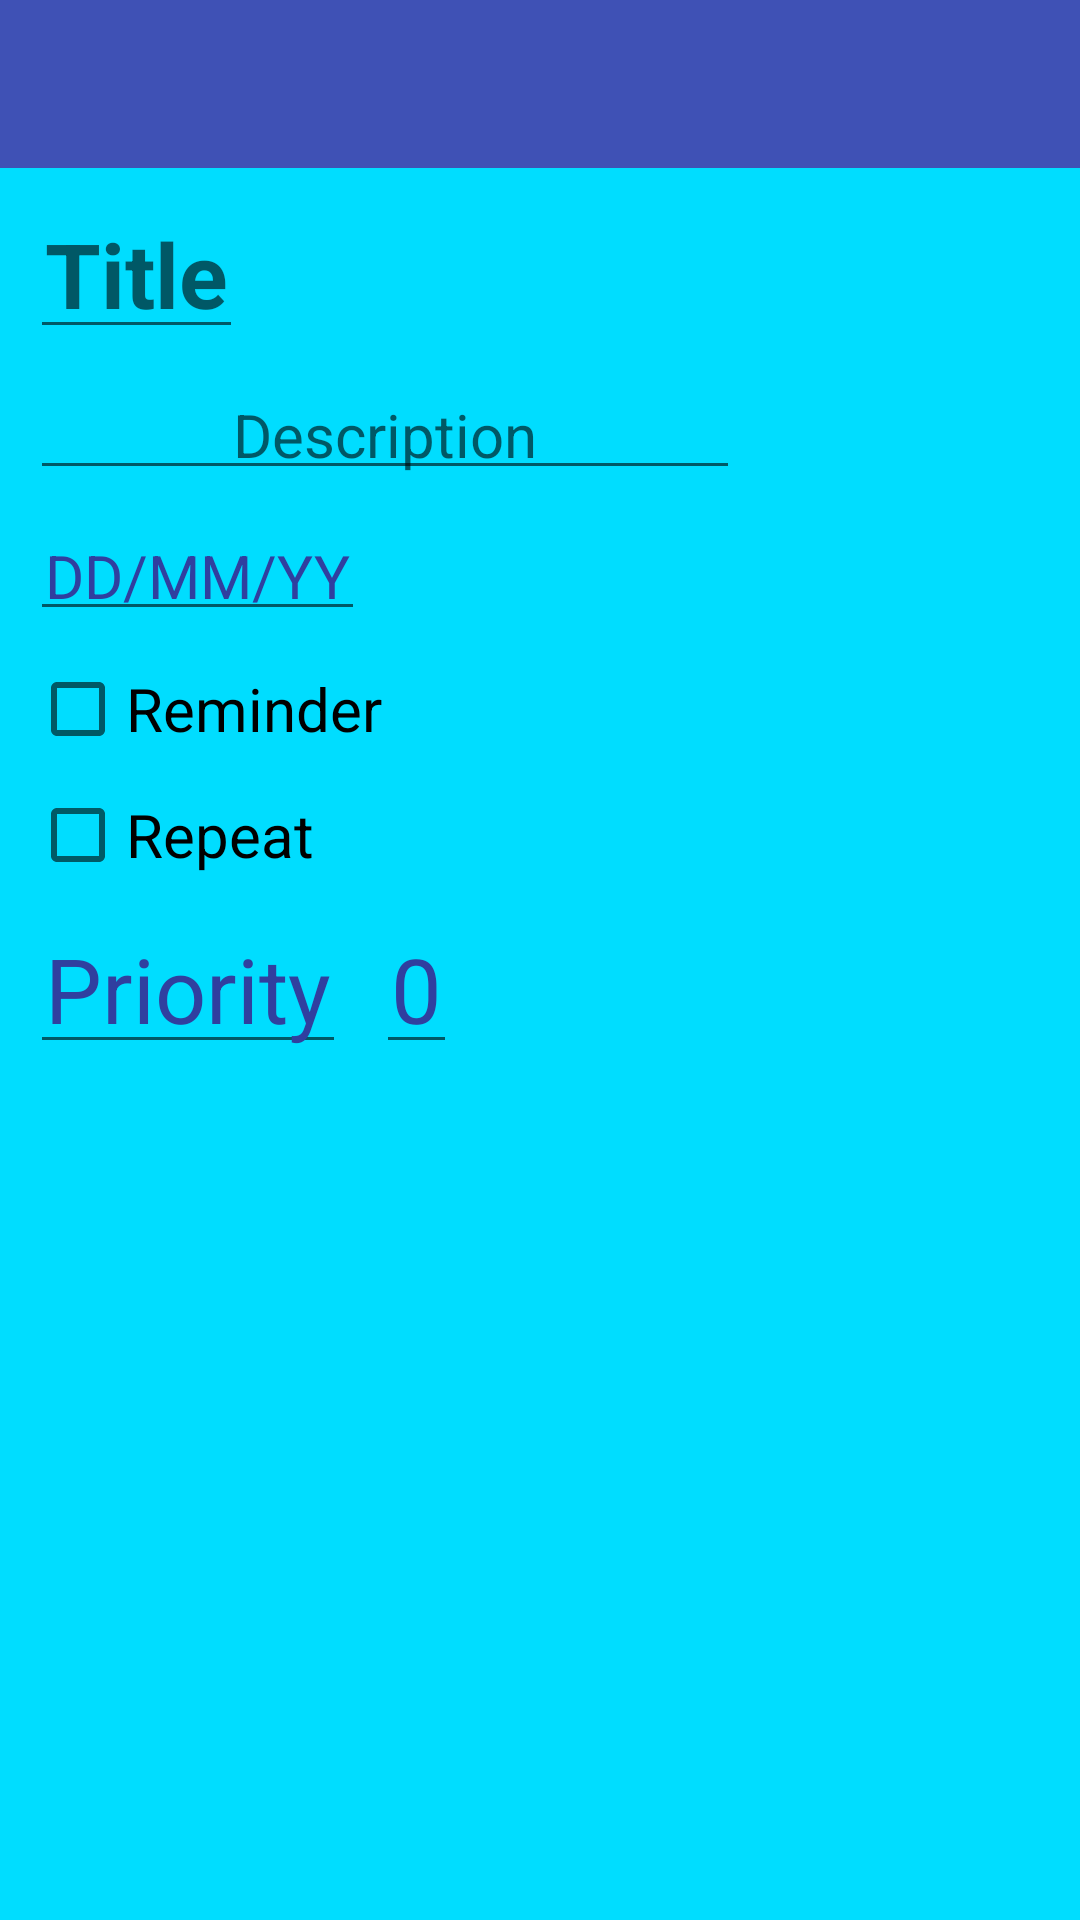

The Android layout XML behind this screen, and the referenced resources:
<!-- AndroidManifest.xml: application theme AppTheme -->
<!-- res/layout/fragment_to_do_item.xml -->
<?xml version="1.0" encoding="utf-8"?>
<android.support.constraint.ConstraintLayout xmlns:android="http://schemas.android.com/apk/res/android"
    xmlns:app="http://schemas.android.com/apk/res-auto"
    android:layout_width="match_parent"
    android:layout_height="match_parent">
    <LinearLayout
        android:layout_width="match_parent"
        android:layout_height="match_parent"
        android:layout_marginStart="0dp"
        android:layout_marginTop="0dp"
        android:orientation="vertical"
        android:weightSum="1"
        android:background="@android:color/holo_blue_bright"
        app:layout_constraintEnd_toEndOf="parent"
        app:layout_constraintLeft_toLeftOf="parent"
        app:layout_constraintTop_toTopOf="parent">

        <android.support.design.widget.AppBarLayout
            android:layout_width="match_parent"
            android:layout_height="wrap_content"
            android:theme="@style/AppTheme.AppBarOverlay">

            <android.support.v7.widget.Toolbar
                android:id="@+id/toolbarToDoItem"
                android:layout_width="match_parent"
                android:layout_height="wrap_content"
                android:background="@color/colorPrimary"
                app:popupTheme="@style/AppTheme.PopupOverlay" />

        </android.support.design.widget.AppBarLayout>

        <ScrollView
            android:layout_width="match_parent"
            android:layout_height="wrap_content">

            <android.support.constraint.ConstraintLayout
                android:layout_width="match_parent"
                android:layout_height="wrap_content">

                <EditText
                    style="@style/ToDoTitleStyle"
                    android:id="@+id/editTextTitle"
                    android:layout_width="wrap_content"
                    android:layout_height="wrap_content"
                    android:hint="@string/title"
                    android:layout_marginTop="@dimen/view_top_margin"
                    android:layout_marginStart="@dimen/view_start_margin"
                    app:layout_constraintLeft_toLeftOf="parent"
                    app:layout_constraintTop_toTopOf="parent"
                    />

                <EditText
                    style="@style/ToDoEditTextStyle"
                    android:id="@+id/etDescription"
                    android:layout_width="wrap_content"
                    android:layout_height="wrap_content"
                    android:layout_marginStart="@dimen/view_start_margin"
                    android:layout_marginTop="@dimen/view_top_margin"
                    android:ems="10"
                    android:hint="@string/description"
                    android:inputType="textMultiLine"
                    android:maxLines="3"
                    android:textSize="@dimen/view_text_medium"
                    app:layout_constraintLeft_toLeftOf="parent"
                    app:layout_constraintTop_toBottomOf="@id/editTextTitle" />

                <TextView
                    style="@style/ToDoEditTextStyle"
                    android:id="@+id/textDate"
                    android:layout_width="wrap_content"
                    android:layout_height="wrap_content"
                    android:layout_marginTop="@dimen/view_top_margin"
                    android:layout_marginStart="@dimen/view_start_margin"
                    android:text="@string/dd_mm_yy"
                    android:clickable="true"
                    android:focusable="false"
                    android:textSize="@dimen/view_text_medium"
                    app:layout_constraintLeft_toLeftOf="parent"
                    app:layout_constraintTop_toBottomOf="@+id/etDescription" />

                <CheckBox
                    android:layout_width="wrap_content"
                    android:layout_height="wrap_content"
                    android:id="@+id/cbReminder"
                    app:layout_constraintLeft_toLeftOf="parent"
                    app:layout_constraintTop_toBottomOf="@+id/textDate"
                    android:layout_marginStart="@dimen/view_start_margin"
                    android:layout_marginTop="@dimen/view_top_margin"
                    android:text="@string/reminder"
                    android:textSize="@dimen/view_text_medium"
                    />

                <CheckBox
                    android:layout_width="wrap_content"
                    android:layout_height="wrap_content"
                    android:id="@+id/cbRepeat"
                    app:layout_constraintLeft_toLeftOf="parent"
                    app:layout_constraintTop_toBottomOf="@+id/cbReminder"
                    android:layout_marginStart="@dimen/view_start_margin"
                    android:layout_marginTop="@dimen/view_top_margin"
                    android:text="@string/repeat"
                    android:textSize="@dimen/view_text_medium"/>

                <RadioGroup
                    android:id="@+id/radioFreq"
                    android:layout_width="wrap_content"
                    android:layout_height="wrap_content"
                    app:layout_constraintLeft_toLeftOf="parent"
                    app:layout_constraintTop_toBottomOf="@+id/cbRepeat"
                    android:layout_marginStart="@dimen/view_start_margin"
                    android:layout_marginTop="@dimen/view_top_margin"
                    android:visibility="gone">

                    <RadioButton
                        android:id="@+id/rbDaily"
                        android:layout_width="wrap_content"
                        android:layout_height="wrap_content"
                        app:layout_constraintLeft_toLeftOf="parent"
                        app:layout_constraintTop_toBottomOf="@+id/cbRepeat"
                        android:text="@string/daily"
                        android:textSize="@dimen/view_text_medium"/>

                    <RadioButton
                        android:id="@+id/rbWeekly"
                        android:layout_width="wrap_content"
                        android:layout_height="wrap_content"
                        app:layout_constraintLeft_toLeftOf="parent"
                        app:layout_constraintTop_toBottomOf="@+id/cbRepeat"
                        android:text="@string/weekly"
                        android:textSize="@dimen/view_text_medium"/>

                    <RadioButton
                        android:id="@+id/rbMonthly"
                        android:layout_width="wrap_content"
                        android:layout_height="wrap_content"
                        app:layout_constraintLeft_toLeftOf="parent"
                        app:layout_constraintTop_toBottomOf="@+id/cbRepeat"
                        android:text="@string/monthly"
                        android:textSize="@dimen/view_text_medium"/>

                </RadioGroup>


                <TextView
                    style="@style/ToDoEditTextStyle"
                    android:id="@+id/textPriority"
                    android:layout_width="wrap_content"
                    android:layout_height="wrap_content"
                    android:layout_marginTop="@dimen/view_top_margin"
                    android:layout_marginStart="@dimen/view_start_margin"
                    android:text="@string/priority"
                    android:textSize="30sp"
                    app:layout_constraintLeft_toLeftOf="parent"
                    app:layout_constraintTop_toBottomOf="@+id/radioFreq"/>

                <TextView
                    style="@style/ToDoEditTextStyle"
                    android:id="@+id/textViewPrNum"
                    android:layout_width="wrap_content"
                    android:layout_height="wrap_content"
                    android:text="@string/_0"
                    android:layout_marginTop="0dp"
                    android:layout_marginStart="@dimen/view_start_margin"
                    android:textSize="@dimen/view_text_large"
                    app:layout_constraintLeft_toRightOf="@id/textPriority"
                    app:layout_constraintTop_toTopOf="@id/textPriority"/>

                <ImageButton
                    android:id="@+id/imageButtonUp"
                    android:layout_width="wrap_content"
                    android:layout_height="wrap_content"
                    app:srcCompat="@android:drawable/arrow_up_float"
                    android:background="@android:color/holo_blue_bright"
                    app:layout_constraintLeft_toRightOf="@id/textViewPrNum"
                    app:layout_constraintTop_toTopOf="@+id/textViewPrNum"
                    android:layout_marginStart="@dimen/view_start_margin"
                    android:layout_marginTop="@dimen/view_top_margin"
                    android:contentDescription="@string/up"/>

                <ImageButton
                    android:id="@+id/imageButtonDown"
                    android:layout_width="wrap_content"
                    android:layout_height="wrap_content"
                    android:background="@android:color/holo_blue_bright"
                    app:layout_constraintLeft_toLeftOf="@id/imageButtonUp"
                    app:layout_constraintTop_toBottomOf="@+id/imageButtonUp"
                    app:srcCompat="@android:drawable/arrow_down_float"
                    android:layout_marginStart="0dp"
                    android:layout_marginTop="@dimen/view_top_margin"
                    android:contentDescription="@string/down"/>

            </android.support.constraint.ConstraintLayout>

        </ScrollView>

    </LinearLayout>
</android.support.constraint.ConstraintLayout>
<!-- resources referenced by this layout -->
<resources>
  <color name="colorPrimary">#3F51B5</color>
  <dimen name="view_start_margin">10dp</dimen>
  <dimen name="view_text_large">30sp</dimen>
  <dimen name="view_text_medium">20sp</dimen>
  <dimen name="view_top_margin">10dp</dimen>
  <string name="_0">0</string>
  <string name="daily">Daily</string>
  <string name="dd_mm_yy">DD/MM/YY</string>
  <string name="description">Description</string>
  <string name="down">Down</string>
  <string name="monthly">Monthly</string>
  <string name="priority">Priority</string>
  <string name="reminder">Reminder</string>
  <string name="repeat">Repeat</string>
  <string name="title">Title</string>
  <string name="up">Up</string>
  <string name="weekly">Weekly</string>
  <style name="AppTheme.AppBarOverlay" parent="ThemeOverlay.AppCompat.Dark.ActionBar" />
  <style name="AppTheme.PopupOverlay" parent="ThemeOverlay.AppCompat.Light" />
  
      //EditTextStyle
  <style name="ToDoEditTextStyle" parent="Widget.AppCompat.EditText">
          <item name="android:textColor">@color/colorPrimaryDark</item>
          <item name="android:gravity">center</item>
          <item name="android:textSize">@dimen/view_text_medium</item>
          <item name="android:padding">@dimen/view_padding</item>
      </style>
  
      //TitleStyle
  <style name="ToDoTitleStyle" parent="Widget.AppCompat.EditText">
          <item name="android:textColor">@color/colorTitle</item>
          <item name="android:gravity">center</item>
          <item name="android:textSize">@dimen/view_text_large</item>
          <item name="android:padding">@dimen/view_padding</item>
          <item name="android:textStyle">bold</item>
      </style>
  <style name="AppTheme" parent="Theme.AppCompat.Light.DarkActionBar">
          
          <item name="colorPrimary">@color/colorPrimary</item>
          <item name="colorPrimaryDark">@color/colorPrimaryDark</item>
          <item name="colorAccent">@color/colorAccent</item>
      </style>
  <color name="colorPrimaryDark">#303F9F</color>
  <dimen name="view_padding">5dp</dimen>
  <color name="colorTitle">#ffaa56</color>
  <color name="colorAccent">#ff4081</color>
</resources>
